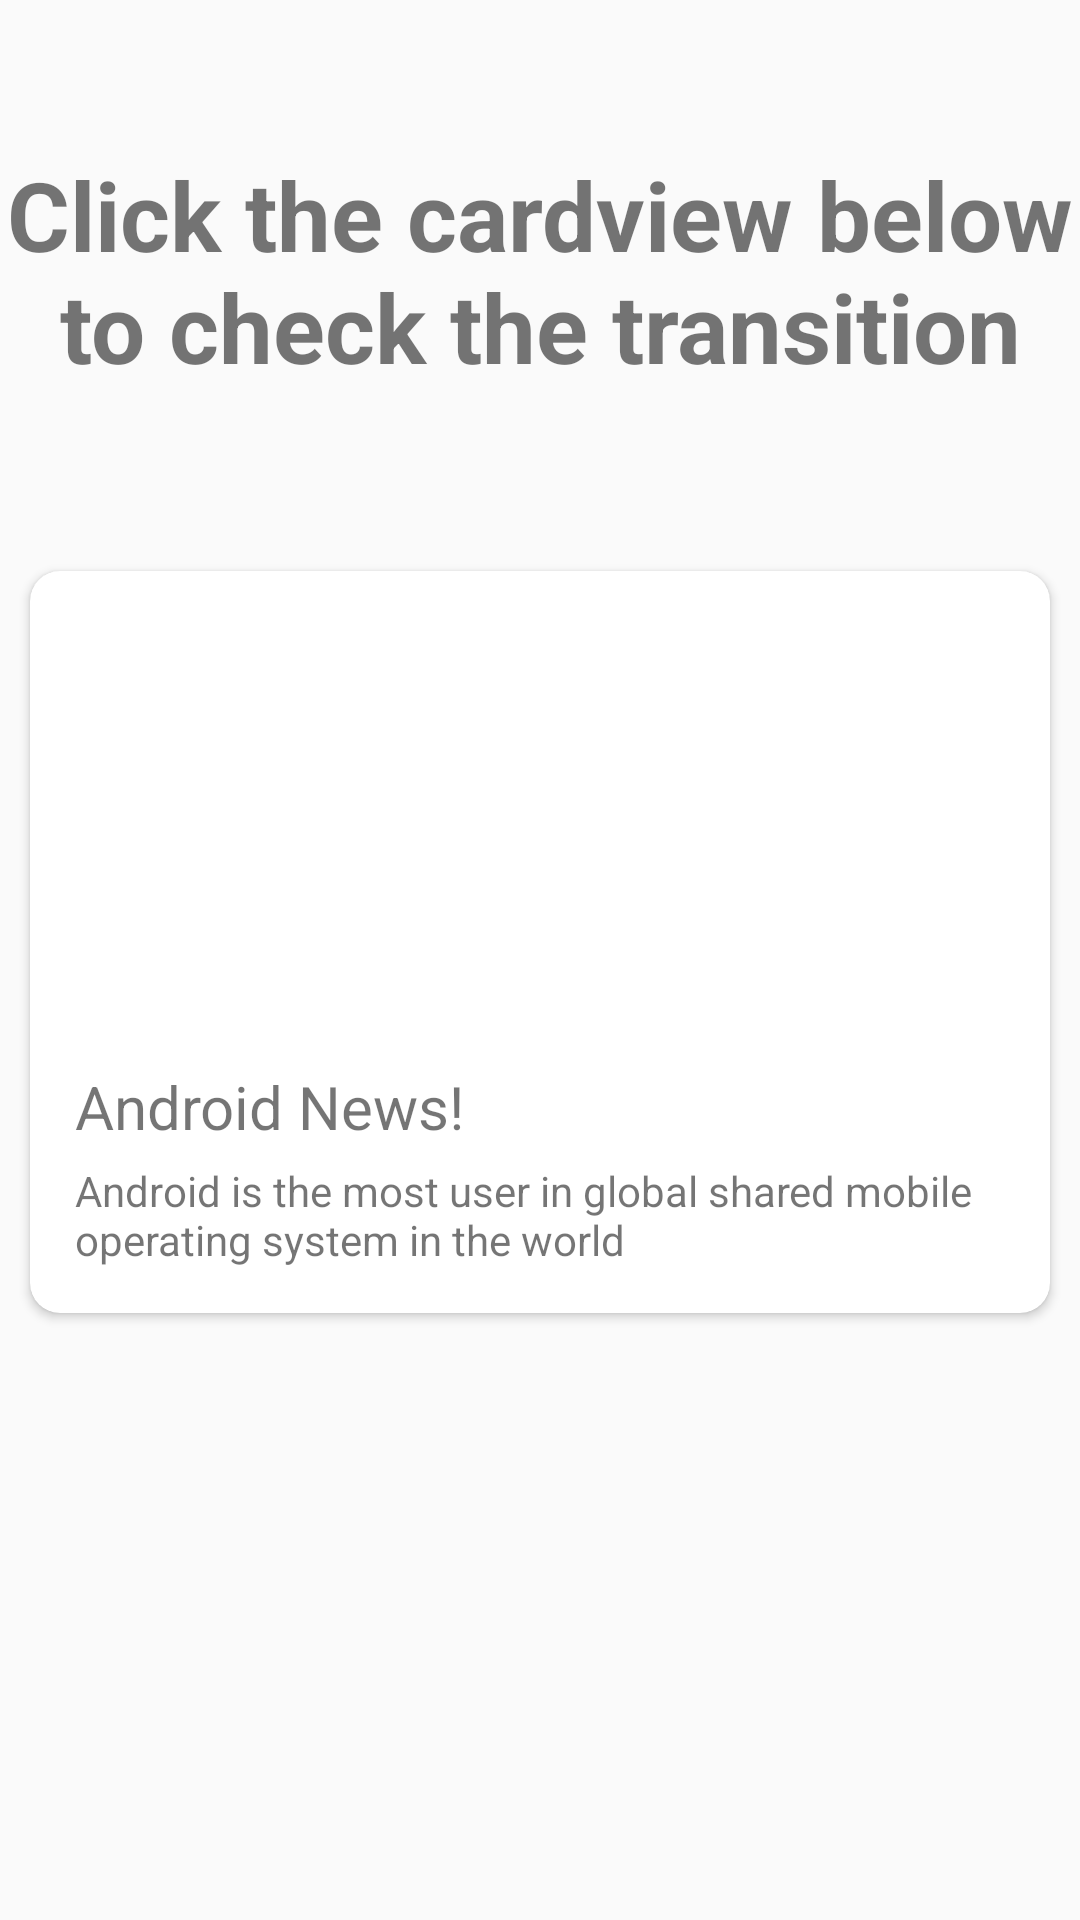

Android layout source for this screen:
<!-- AndroidManifest.xml: application theme AppTheme -->
<!-- res/layout/activity_main.xml -->
<?xml version="1.0" encoding="utf-8"?>
<LinearLayout xmlns:android="http://schemas.android.com/apk/res/android"
    xmlns:app="http://schemas.android.com/apk/res-auto"
    xmlns:tools="http://schemas.android.com/tools"
    android:layout_width="match_parent"
    android:layout_height="match_parent"
    android:orientation="vertical"
    tools:context="com.example.sharedelement.MainActivity">

    <TextView
        android:layout_width="wrap_content"
        android:layout_height="wrap_content"
        android:layout_gravity="center"
        android:text="Click the cardview below to check the transition"
        android:textStyle="bold"
        android:textSize="32dp"
        android:gravity="center"
        android:layout_marginTop="50dp"
        android:layout_marginBottom="50dp"/>

    <android.support.v7.widget.CardView
        android:id="@+id/cardView"
        android:layout_width="match_parent"
        android:layout_height="wrap_content"
        android:layout_margin="10dp"
        android:elevation="@dimen/cardview_default_elevation"
        app:cardCornerRadius="10dp">

        <LinearLayout
            android:layout_width="match_parent"
            android:layout_height="match_parent"
            android:orientation="vertical">

            <ImageView
                android:id="@+id/info_image"
                android:layout_width="match_parent"
                android:layout_height="150dp"
                android:scaleType="centerCrop"
                android:src="@drawable/android_image"
                android:transitionName="image" />

            <LinearLayout
                android:layout_width="match_parent"
                android:layout_height="wrap_content"
                android:layout_margin="15dp"
                android:orientation="vertical">

                <TextView
                    android:id="@+id/info_title"
                    android:layout_width="wrap_content"
                    android:layout_height="wrap_content"
                    android:layout_marginBottom="5dp"
                    android:text="Android News!"
                    android:textSize="20sp"
                    android:transitionName="title" />

                <TextView
                    android:id="@+id/info_desc"
                    android:layout_width="wrap_content"
                    android:layout_height="wrap_content"
                    android:text="Android is the most user in global shared mobile operating system in the world"
                    android:transitionName="desc" />
            </LinearLayout>
        </LinearLayout>
    </android.support.v7.widget.CardView>

</LinearLayout>
<!-- resources referenced by this layout -->
<resources>
  <style name="AppTheme" parent="Theme.AppCompat.Light.DarkActionBar">
          
          <item name="colorPrimary">@color/colorPrimary</item>
          <item name="colorPrimaryDark">@color/colorPrimaryDark</item>
          <item name="colorAccent">@color/colorAccent</item>
  
          
          <item name="android:windowContentTransitions">true</item>
      </style>
  <!-- not gathered from this repository: default colours our renderer supplied (Android Studio template values) -->
  <color name="colorPrimary">#FF6200EE</color>
  <color name="colorPrimaryDark">#FF3700B3</color>
  <color name="colorAccent">#FF03DAC5</color>
</resources>
